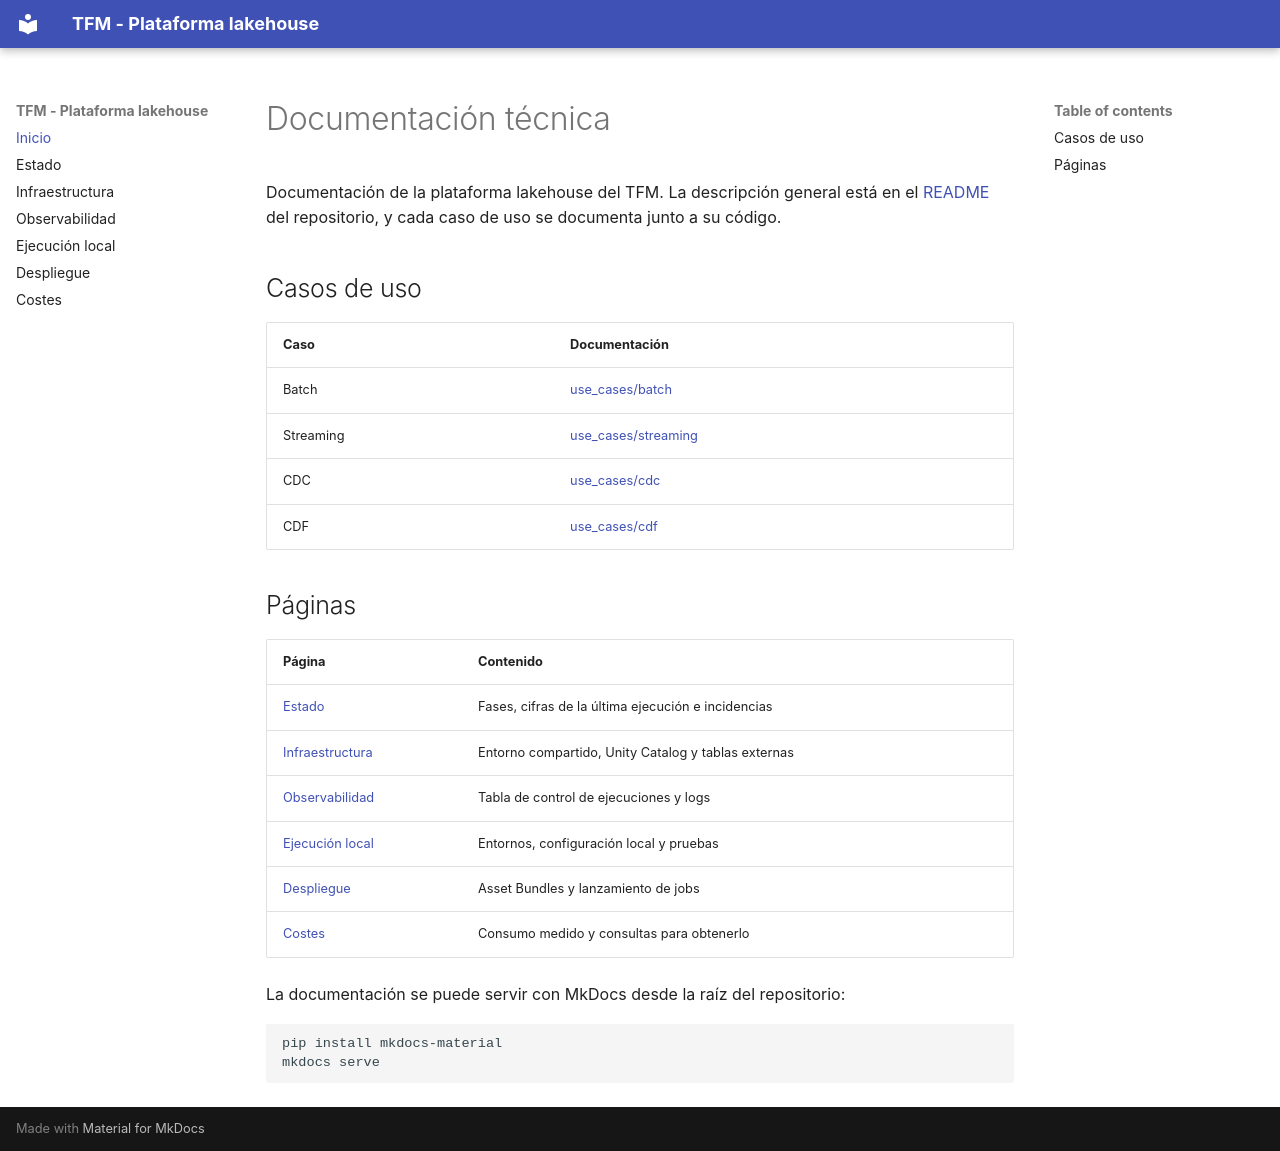

repository: brrsanchezfi/TFM_nticmaster · page: index.html · generator: mkdocs

# Documentación técnica

Documentación de la plataforma lakehouse del TFM. La descripción general está
en el [README](../README.md) del repositorio, y cada caso de uso se documenta
junto a su código.

## Casos de uso

| Caso | Documentación |
|---|---|
| Batch | [use_cases/batch](../use_cases/batch/README.md) |
| Streaming | [use_cases/streaming](../use_cases/streaming/README.md) |
| CDC | [use_cases/cdc](../use_cases/cdc/README.md) |
| CDF | [use_cases/cdf](../use_cases/cdf/README.md) |

## Páginas

| Página | Contenido |
|---|---|
| [Estado](estado.md) | Fases, cifras de la última ejecución e incidencias |
| [Infraestructura](infraestructura.md) | Entorno compartido, Unity Catalog y tablas externas |
| [Observabilidad](observabilidad.md) | Tabla de control de ejecuciones y logs |
| [Ejecución local](ejecucion-local.md) | Entornos, configuración local y pruebas |
| [Despliegue](despliegue.md) | Asset Bundles y lanzamiento de jobs |
| [Costes](costes.md) | Consumo medido y consultas para obtenerlo |

La documentación se puede servir con MkDocs desde la raíz del repositorio:

    pip install mkdocs-material
    mkdocs serve
